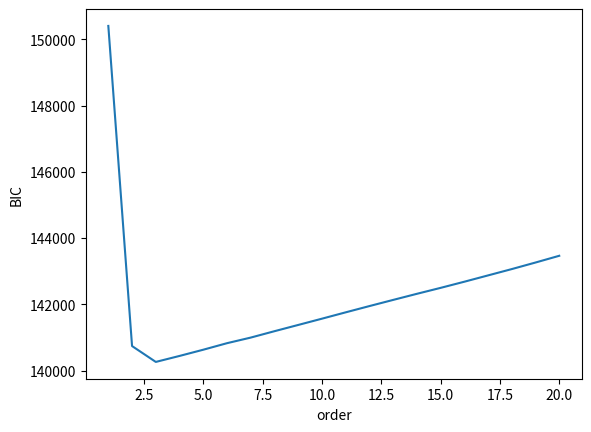
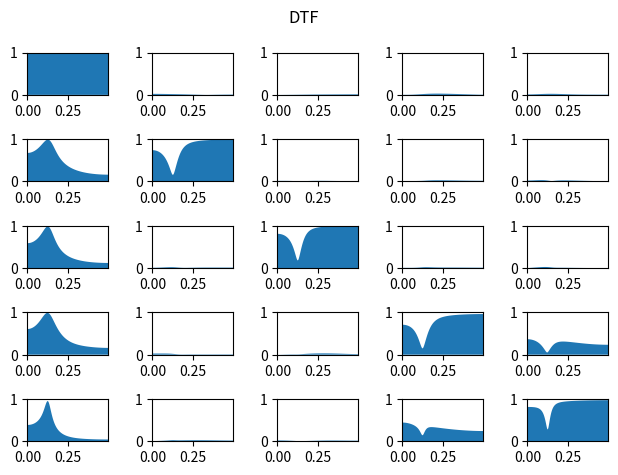
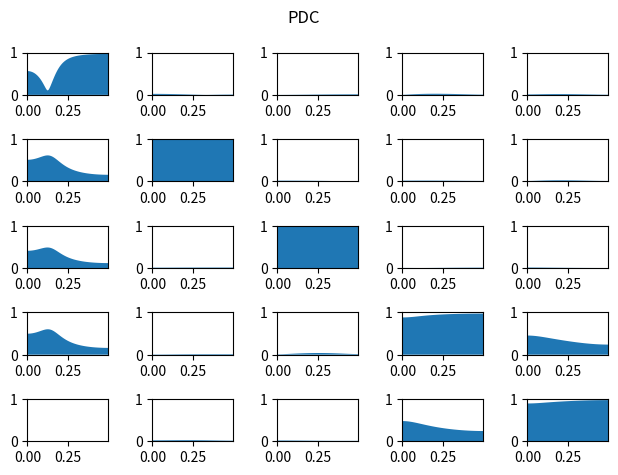

Python code for these plots, in order:
#!/usr/bin/env python
# -*- coding: utf-8 -*-

"""Implements Partial Directed Coherence and Direct Transfer Function
using MVAR processes.

Reference
---------
Luiz A. Baccala and Koichi Sameshima. Partial directed coherence:
a new concept in neural structure determination.
Biological Cybernetics, 84(6):463:474, 2001.
"""

# Authors: Alexandre Gramfort <alexandre.gramfort@telecom-paristech.fr>
#
# License: BSD (3-clause)

import math
import numpy as np
from scipy import linalg, fftpack
import matplotlib.pyplot as plt


def mvar_generate(A, n, sigma, burnin=500):
    """Simulate MVAR process

    Parameters
    ----------
    A : ndarray, shape (p, N, N)
        The AR coefficients where N is the number of signals
        and p the order of the model.
    n : int
        The number of time samples.
    sigma : array, shape (N,)
        The noise for each time series
    burnin : int
        The length of the burnin period (in samples).

    Returns
    -------
    X : ndarray, shape (N, n)
        The N time series of length n
    """
    p, N, N = A.shape
    A_2d = np.concatenate(A, axis=1)
    Y = np.zeros((n + burnin, N))

    sigma = np.diag(sigma)
    mu = np.zeros(N)

    # itération du processus
    for i in range(p, n):
        w = np.random.multivariate_normal(mu, sigma)
        Y[i] = np.dot(A_2d, Y[i - p:i][::-1, :].ravel()) + w

    return Y[burnin:].T


def cov(X, p):
    """vector autocovariance up to order p

    Parameters
    ----------
    X : ndarray, shape (N, n)
        The N time series of length n

    Returns
    -------
    R : ndarray, shape (p + 1, N, N)
        The autocovariance up to order p
    """
    N, n = X.shape
    R = np.zeros((p + 1, N, N))
    for k in range(p + 1):
        R[k] = (1. / float(n - k)) * np.dot(X[:, :n - k], X[:, k:].T)
    return R


def mvar_fit(X, p):
    """Fit MVAR model of order p using Yule Walker

    Parameters
    ----------
    X : ndarray, shape (N, n)
        The N time series of length n
    n_fft : int
        The length of the FFT

    Returns
    -------
    A : ndarray, shape (p, N, N)
        The AR coefficients where N is the number of signals
        and p the order of the model.
    sigma : array, shape (N,)
        The noise for each time series
    """
    N, n = X.shape
    gamma = cov(X, p)  # gamma(r,i,j) cov between X_i(0) et X_j(r)
    G = np.zeros((p * N, p * N))
    gamma2 = np.concatenate(gamma, axis=0)
    gamma2[:N, :N] /= 2.

    for i in range(p):
        G[N * i:, N * i:N * (i + 1)] = gamma2[:N * (p - i)]

    G = G + G.T  # big block matrix

    gamma4 = np.concatenate(gamma[1:], axis=0)

    phi = linalg.solve(G, gamma4)  # solve Yule Walker

    tmp = np.dot(gamma4[:N * p].T, phi)
    sigma = gamma[0] - tmp - tmp.T + np.dot(phi.T, np.dot(G, phi))

    phi = np.reshape(phi, (p, N, N))
    for k in range(p):
        phi[k] = phi[k].T

    return phi, sigma


def compute_order(X, p_max):
    """Estimate AR order with BIC

    Parameters
    ----------
    X : ndarray, shape (N, n)
        The N time series of length n
    p_max : int
        The maximum model order to test

    Returns
    -------
    p : int
        Estimated order
    bic : ndarray, shape (p_max + 1,)
        The BIC for the orders from 0 to p_max.
    """
    N, n = X.shape

    bic = np.empty(p_max + 1)
    bic[0] = np.inf # XXX

    Y = X.T

    for p in range(1, p_max + 1):
        print(p)
        A, sigma = mvar_fit(X, p)
        A_2d = np.concatenate(A, axis=1)

        n_samples = n - p
        bic[p] = n_samples * N * math.log(2. * math.pi)
        bic[p] += n_samples * np.log(linalg.det(sigma))
        bic[p] += p * (N ** 2) * math.log(n_samples)

        sigma_inv = linalg.inv(sigma)
        S = 0.
        for i in range(p, n):
            res = Y[i] - np.dot(A_2d, Y[i - p:i][::-1, :].ravel())
            S += np.dot(res, sigma_inv.dot(res))

        bic[p] += S

    p = np.argmin(bic)
    return p, bic


def spectral_density(A, n_fft=None):
    """Estimate PSD from AR coefficients

    Parameters
    ----------
    A : ndarray, shape (p, N, N)
        The AR coefficients where N is the number of signals
        and p the order of the model.
    n_fft : int
        The length of the FFT

    Returns
    -------
    fA : ndarray, shape (n_fft, N, N)
        The estimated spectral density.
    """
    p, N, N = A.shape
    if n_fft is None:
        n_fft = max(int(2 ** math.ceil(np.log2(p))), 512)
    A2 = np.zeros((n_fft, N, N))
    A2[1:p + 1, :, :] = A  # start at 1 !
    fA = fftpack.fft(A2, axis=0)
    freqs = fftpack.fftfreq(n_fft)
    I = np.eye(N)

    for i in range(n_fft):
        fA[i] = linalg.inv(I - fA[i])

    return fA, freqs


def DTF(A, sigma=None, n_fft=None):
    """Direct Transfer Function (DTF)

    Parameters
    ----------
    A : ndarray, shape (p, N, N)
        The AR coefficients where N is the number of signals
        and p the order of the model.
    sigma : array, shape (N, )
        The noise for each time series
    n_fft : int
        The length of the FFT

    Returns
    -------
    D : ndarray, shape (n_fft, N, N)
        The estimated DTF
    """
    p, N, N = A.shape

    if n_fft is None:
        n_fft = max(int(2 ** math.ceil(np.log2(p))), 512)

    H, freqs = spectral_density(A, n_fft)
    D = np.zeros((n_fft, N, N))

    if sigma is None:
        sigma = np.ones(N)

    for i in range(n_fft):
        S = H[i]
        V = (S * sigma[None, :]).dot(S.T.conj())
        V = np.abs(np.diag(V))
        D[i] = np.abs(S * np.sqrt(sigma[None, :])) / np.sqrt(V)[:, None]

    return D, freqs


def PDC(A, sigma=None, n_fft=None):
    """Partial directed coherence (PDC)

    Parameters
    ----------
    A : ndarray, shape (p, N, N)
        The AR coefficients where N is the number of signals
        and p the order of the model.
    sigma : array, shape (N,)
        The noise for each time series.
    n_fft : int
        The length of the FFT.

    Returns
    -------
    P : ndarray, shape (n_fft, N, N)
        The estimated PDC.
    """
    p, N, N = A.shape

    if n_fft is None:
        n_fft = max(int(2 ** math.ceil(np.log2(p))), 512)

    H, freqs = spectral_density(A, n_fft)
    P = np.zeros((n_fft, N, N))

    if sigma is None:
        sigma = np.ones(N)

    for i in range(n_fft):
        B = H[i]
        B = linalg.inv(B)
        V = np.abs(np.dot(B.T.conj(), B * (1. / sigma[:, None])))
        V = np.diag(V)  # denominator squared
        P[i] = np.abs(B * (1. / np.sqrt(sigma))[None, :]) / np.sqrt(V)[None, :]

    return P, freqs


def plot_all(freqs, P, name):
    """Plot grid of subplots
    """
    m, N, N = P.shape
    pos_freqs = freqs[freqs >= 0]

    f, axes = plt.subplots(N, N)
    for i in range(N):
        for j in range(N):
            axes[i, j].fill_between(pos_freqs, P[freqs >= 0, i, j], 0)
            axes[i, j].set_xlim([0, np.max(pos_freqs)])
            axes[i, j].set_ylim([0, 1])
    plt.suptitle(name)
    plt.tight_layout()


if __name__ == '__main__':
    plt.close('all')

    # example from the paper
    A = np.zeros((3, 5, 5))
    A[0, 0, 0] = 0.95 * math.sqrt(2)
    A[1, 0, 0] = -0.9025
    A[1, 1, 0] = 0.5
    A[2, 2, 0] = -0.4
    A[1, 3, 0] = -0.5
    A[0, 3, 3] = 0.25 * math.sqrt(2)
    A[0, 3, 4] = 0.25 * math.sqrt(2)
    A[0, 4, 3] = -0.25 * math.sqrt(2)
    A[0, 4, 4] = 0.25 * math.sqrt(2)

    # simulate processes
    n = 10 ** 4
    # sigma = np.array([0.0001, 1, 1, 1, 1])
    # sigma = np.array([0.01, 1, 1, 1, 1])
    sigma = np.array([1., 1., 1., 1., 1.])
    Y = mvar_generate(A, n, sigma)

    mu = np.mean(Y, axis=1)
    X = Y - mu[:, None]

    # estimate AR order with BIC
    if 1:
        p_max = 20
        p, bic = compute_order(X, p_max=p_max)

        plt.figure()
        plt.plot(np.arange(p_max + 1), bic)
        plt.xlabel('order')
        plt.ylabel('BIC')
        plt.show()
    else:
        p = 3

    A_est, sigma = mvar_fit(X, p)
    sigma = np.diag(sigma)  # DTF + PDC support diagonal noise
    # sigma = None

    # compute DTF
    D, freqs = DTF(A_est, sigma)
    plot_all(freqs, D, 'DTF')

    # compute PDC
    P, freqs = PDC(A_est, sigma)
    plot_all(freqs, P, 'PDC')
    plt.show()
